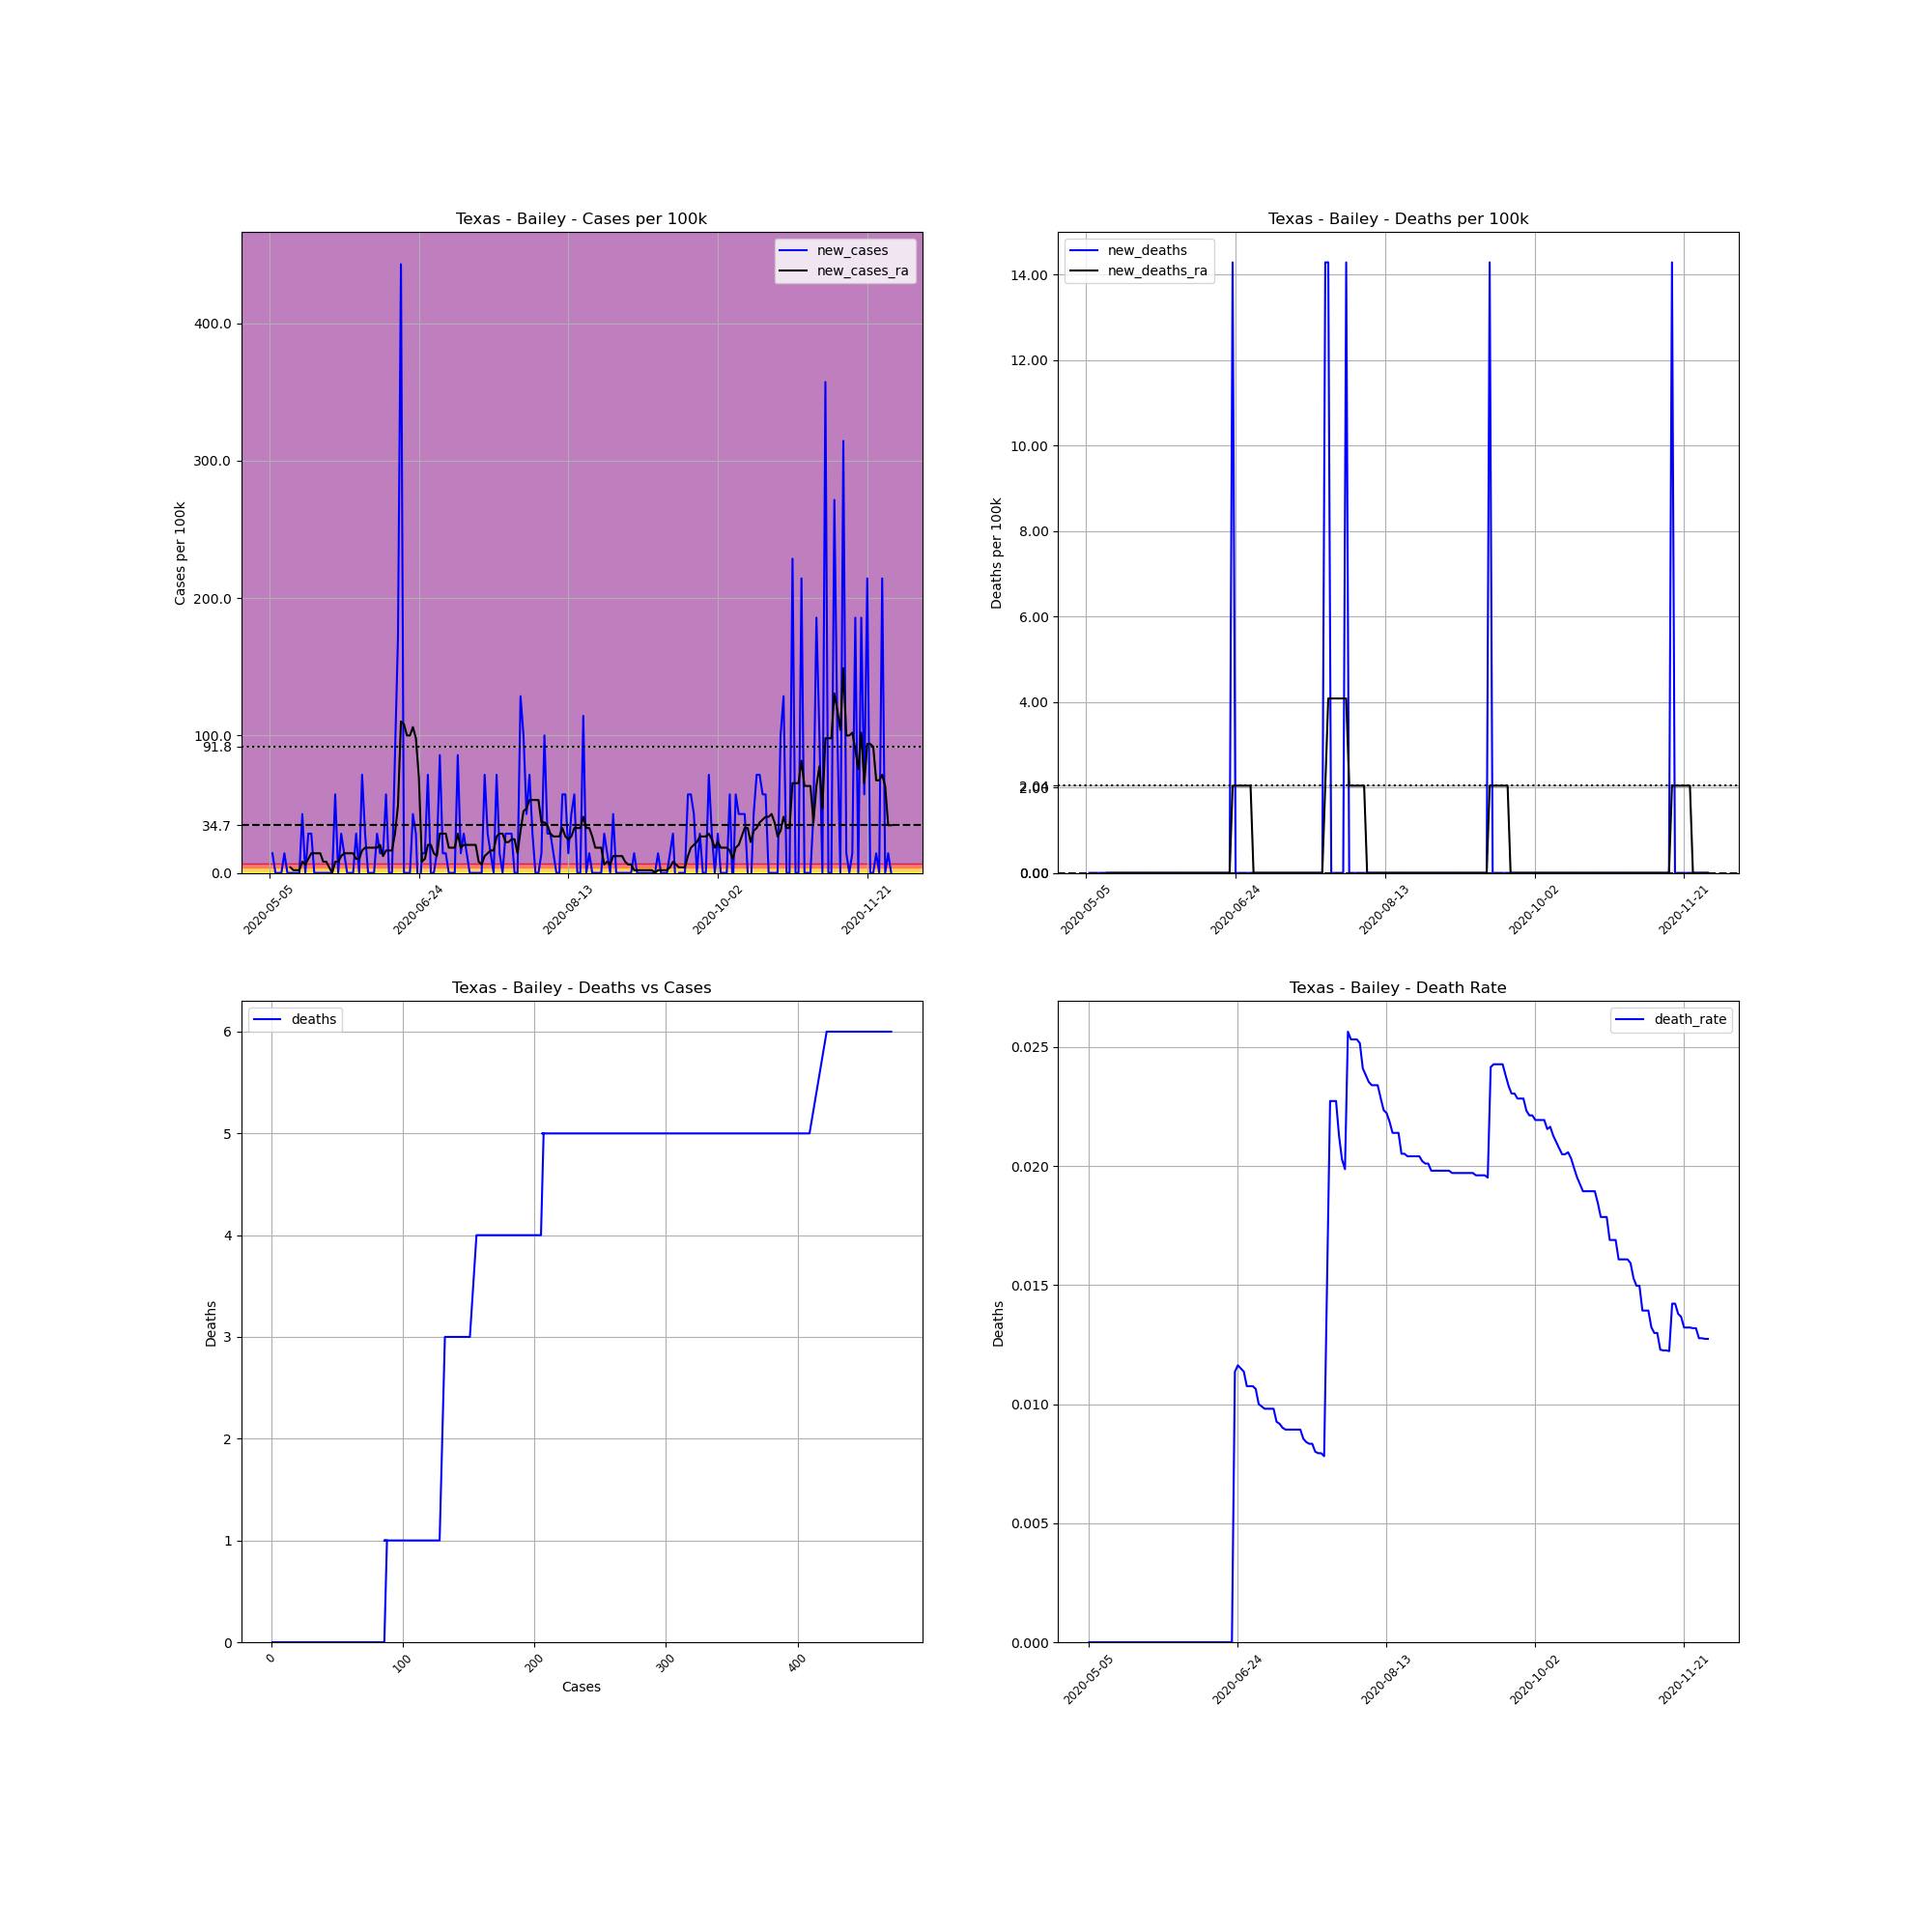

Source data for this figure (header and first rows):
, date, county, state, fips, cases, deaths, COUNTY, STNAME, CTYNAME, POPESTIMATE2019, cases_per_100k, deaths_per_100k, death_rate, new_cases, new_deaths, new_cases_ra, new_deaths_ra
709720, 2020-05-05, Bailey, Texas, 48017, 1, 0.0, 17, Texas, Bailey, 7000, 14.29, 0.0, 0.0, , , , 
709721, 2020-05-06, Bailey, Texas, 48017, 2, 0.0, 17, Texas, Bailey, 7000, 28.57, 0.0, 0.0, 14.29, 0.0, , 
709722, 2020-05-07, Bailey, Texas, 48017, 2, 0.0, 17, Texas, Bailey, 7000, 28.57, 0.0, 0.0, 0.0, 0.0, , 
709723, 2020-05-08, Bailey, Texas, 48017, 2, 0.0, 17, Texas, Bailey, 7000, 28.57, 0.0, 0.0, 0.0, 0.0, , 
709724, 2020-05-09, Bailey, Texas, 48017, 2, 0.0, 17, Texas, Bailey, 7000, 28.57, 0.0, 0.0, 0.0, 0.0, , 
709725, 2020-05-10, Bailey, Texas, 48017, 3, 0.0, 17, Texas, Bailey, 7000, 42.86, 0.0, 0.0, 14.29, 0.0, , 
709726, 2020-05-11, Bailey, Texas, 48017, 3, 0.0, 17, Texas, Bailey, 7000, 42.86, 0.0, 0.0, 0.0, 0.0, , 
709727, 2020-05-12, Bailey, Texas, 48017, 3, 0.0, 17, Texas, Bailey, 7000, 42.86, 0.0, 0.0, 0.0, 0.0, 4.082, 0.0
709728, 2020-05-13, Bailey, Texas, 48017, 3, 0.0, 17, Texas, Bailey, 7000, 42.86, 0.0, 0.0, 0.0, 0.0, 2.041, 0.0
709729, 2020-05-14, Bailey, Texas, 48017, 3, 0.0, 17, Texas, Bailey, 7000, 42.86, 0.0, 0.0, 0.0, 0.0, 2.041, 0.0
709730, 2020-05-15, Bailey, Texas, 48017, 3, 0.0, 17, Texas, Bailey, 7000, 42.86, 0.0, 0.0, 0.0, 0.0, 2.041, 0.0
709731, 2020-05-16, Bailey, Texas, 48017, 6, 0.0, 17, Texas, Bailey, 7000, 85.71, 0.0, 0.0, 42.86, 0.0, 8.163, 0.0
709732, 2020-05-17, Bailey, Texas, 48017, 6, 0.0, 17, Texas, Bailey, 7000, 85.71, 0.0, 0.0, 0.0, 0.0, 6.122, 0.0
709733, 2020-05-18, Bailey, Texas, 48017, 8, 0.0, 17, Texas, Bailey, 7000, 114.3, 0.0, 0.0, 28.57, 0.0, 10.2, 0.0
709734, 2020-05-19, Bailey, Texas, 48017, 10, 0.0, 17, Texas, Bailey, 7000, 142.9, 0.0, 0.0, 28.57, 0.0, 14.29, 0.0
709735, 2020-05-20, Bailey, Texas, 48017, 10, 0.0, 17, Texas, Bailey, 7000, 142.9, 0.0, 0.0, 0.0, 0.0, 14.29, 0.0
709736, 2020-05-21, Bailey, Texas, 48017, 10, 0.0, 17, Texas, Bailey, 7000, 142.9, 0.0, 0.0, 0.0, 0.0, 14.29, 0.0
709737, 2020-05-22, Bailey, Texas, 48017, 10, 0.0, 17, Texas, Bailey, 7000, 142.9, 0.0, 0.0, 0.0, 0.0, 14.29, 0.0
709738, 2020-05-23, Bailey, Texas, 48017, 10, 0.0, 17, Texas, Bailey, 7000, 142.9, 0.0, 0.0, 0.0, 0.0, 8.163, 0.0
709739, 2020-05-24, Bailey, Texas, 48017, 10, 0.0, 17, Texas, Bailey, 7000, 142.9, 0.0, 0.0, 0.0, 0.0, 8.163, 0.0
709740, 2020-05-25, Bailey, Texas, 48017, 10, 0.0, 17, Texas, Bailey, 7000, 142.9, 0.0, 0.0, 0.0, 0.0, 4.082, 0.0
709741, 2020-05-26, Bailey, Texas, 48017, 10, 0.0, 17, Texas, Bailey, 7000, 142.9, 0.0, 0.0, 0.0, 0.0, 1.0150610510858574e-15, 0.0
709742, 2020-05-27, Bailey, Texas, 48017, 14, 0.0, 17, Texas, Bailey, 7000, 200.0, 0.0, 0.0, 57.14, 0.0, 8.163, 0.0
709743, 2020-05-28, Bailey, Texas, 48017, 14, 0.0, 17, Texas, Bailey, 7000, 200.0, 0.0, 0.0, 0.0, 0.0, 8.163, 0.0
709744, 2020-05-29, Bailey, Texas, 48017, 16, 0.0, 17, Texas, Bailey, 7000, 228.6, 0.0, 0.0, 28.57, 0.0, 12.24, 0.0
709745, 2020-05-30, Bailey, Texas, 48017, 17, 0.0, 17, Texas, Bailey, 7000, 242.9, 0.0, 0.0, 14.29, 0.0, 14.29, 0.0
709746, 2020-05-31, Bailey, Texas, 48017, 17, 0.0, 17, Texas, Bailey, 7000, 242.9, 0.0, 0.0, 0.0, 0.0, 14.29, 0.0
709747, 2020-06-01, Bailey, Texas, 48017, 17, 0.0, 17, Texas, Bailey, 7000, 242.9, 0.0, 0.0, 0.0, 0.0, 14.29, 0.0
709748, 2020-06-02, Bailey, Texas, 48017, 17, 0.0, 17, Texas, Bailey, 7000, 242.9, 0.0, 0.0, 0.0, 0.0, 14.29, 0.0
709749, 2020-06-03, Bailey, Texas, 48017, 19, 0.0, 17, Texas, Bailey, 7000, 271.4, 0.0, 0.0, 28.57, 0.0, 10.2, 0.0
709750, 2020-06-04, Bailey, Texas, 48017, 19, 0.0, 17, Texas, Bailey, 7000, 271.4, 0.0, 0.0, 0.0, 0.0, 10.2, 0.0
709751, 2020-06-05, Bailey, Texas, 48017, 24, 0.0, 17, Texas, Bailey, 7000, 342.9, 0.0, 0.0, 71.43, 0.0, 16.33, 0.0
709752, 2020-06-06, Bailey, Texas, 48017, 26, 0.0, 17, Texas, Bailey, 7000, 371.4, 0.0, 0.0, 28.57, 0.0, 18.37, 0.0
709753, 2020-06-07, Bailey, Texas, 48017, 26, 0.0, 17, Texas, Bailey, 7000, 371.4, 0.0, 0.0, 0.0, 0.0, 18.37, 0.0
709754, 2020-06-08, Bailey, Texas, 48017, 26, 0.0, 17, Texas, Bailey, 7000, 371.4, 0.0, 0.0, 0.0, 0.0, 18.37, 0.0
709755, 2020-06-09, Bailey, Texas, 48017, 26, 0.0, 17, Texas, Bailey, 7000, 371.4, 0.0, 0.0, 0.0, 0.0, 18.37, 0.0
709756, 2020-06-10, Bailey, Texas, 48017, 28, 0.0, 17, Texas, Bailey, 7000, 400.0, 0.0, 0.0, 28.57, 0.0, 18.37, 0.0
709757, 2020-06-11, Bailey, Texas, 48017, 29, 0.0, 17, Texas, Bailey, 7000, 414.3, 0.0, 0.0, 14.29, 0.0, 20.41, 0.0
709758, 2020-06-12, Bailey, Texas, 48017, 30, 0.0, 17, Texas, Bailey, 7000, 428.6, 0.0, 0.0, 14.29, 0.0, 12.24, 0.0
709759, 2020-06-13, Bailey, Texas, 48017, 34, 0.0, 17, Texas, Bailey, 7000, 485.7, 0.0, 0.0, 57.14, 0.0, 16.33, 0.0
709760, 2020-06-14, Bailey, Texas, 48017, 34, 0.0, 17, Texas, Bailey, 7000, 485.7, 0.0, 0.0, 0.0, 0.0, 16.33, 0.0
709761, 2020-06-15, Bailey, Texas, 48017, 34, 0.0, 17, Texas, Bailey, 7000, 485.7, 0.0, 0.0, 0.0, 0.0, 16.33, 0.0
709762, 2020-06-16, Bailey, Texas, 48017, 40, 0.0, 17, Texas, Bailey, 7000, 571.4, 0.0, 0.0, 85.71, 0.0, 28.57, 0.0
709763, 2020-06-17, Bailey, Texas, 48017, 52, 0.0, 17, Texas, Bailey, 7000, 742.9, 0.0, 0.0, 171.4, 0.0, 48.98, 0.0
709764, 2020-06-18, Bailey, Texas, 48017, 83, 0.0, 17, Texas, Bailey, 7000, 1186, 0.0, 0.0, 442.9, 0.0, 110.2, 0.0
709765, 2020-06-19, Bailey, Texas, 48017, 83, 0.0, 17, Texas, Bailey, 7000, 1186, 0.0, 0.0, 0.0, 0.0, 108.2, 0.0
709766, 2020-06-20, Bailey, Texas, 48017, 83, 0.0, 17, Texas, Bailey, 7000, 1186, 0.0, 0.0, 0.0, 0.0, 100, 0.0
709767, 2020-06-21, Bailey, Texas, 48017, 83, 0.0, 17, Texas, Bailey, 7000, 1186, 0.0, 0.0, 0.0, 0.0, 100, 0.0
709768, 2020-06-22, Bailey, Texas, 48017, 86, 0.0, 17, Texas, Bailey, 7000, 1229, 0.0, 0.0, 42.86, 0.0, 106.1, 0.0
709769, 2020-06-23, Bailey, Texas, 48017, 88, 1.0, 17, Texas, Bailey, 7000, 1257, 14.29, 0.01136, 28.57, 14.29, 97.96, 2.041
709770, 2020-06-24, Bailey, Texas, 48017, 86, 1.0, 17, Texas, Bailey, 7000, 1229, 14.29, 0.01163, -28.57, 0.0, 69.39, 2.041
709771, 2020-06-25, Bailey, Texas, 48017, 87, 1.0, 17, Texas, Bailey, 7000, 1243, 14.29, 0.01149, 14.29, 0.0, 8.163, 2.041
709772, 2020-06-26, Bailey, Texas, 48017, 88, 1.0, 17, Texas, Bailey, 7000, 1257, 14.29, 0.01136, 14.29, 0.0, 10.2, 2.041
709773, 2020-06-27, Bailey, Texas, 48017, 93, 1.0, 17, Texas, Bailey, 7000, 1329, 14.29, 0.01075, 71.43, 0.0, 20.41, 2.041
709774, 2020-06-28, Bailey, Texas, 48017, 93, 1.0, 17, Texas, Bailey, 7000, 1329, 14.29, 0.01075, 0.0, 0.0, 20.41, 2.041
709775, 2020-06-29, Bailey, Texas, 48017, 93, 1.0, 17, Texas, Bailey, 7000, 1329, 14.29, 0.01075, 0.0, 0.0, 14.29, 2.041
709776, 2020-06-30, Bailey, Texas, 48017, 94, 1.0, 17, Texas, Bailey, 7000, 1343, 14.29, 0.01064, 14.29, 0.0, 12.24, 0.0
709777, 2020-07-01, Bailey, Texas, 48017, 100, 1.0, 17, Texas, Bailey, 7000, 1429, 14.29, 0.01, 85.71, 0.0, 28.57, 0.0
709778, 2020-07-02, Bailey, Texas, 48017, 101, 1.0, 17, Texas, Bailey, 7000, 1443, 14.29, 0.009901, 14.29, 0.0, 28.57, 0.0
709779, 2020-07-03, Bailey, Texas, 48017, 102, 1.0, 17, Texas, Bailey, 7000, 1457, 14.29, 0.009804, 14.29, 0.0, 28.57, 0.0
... 149 more rows
